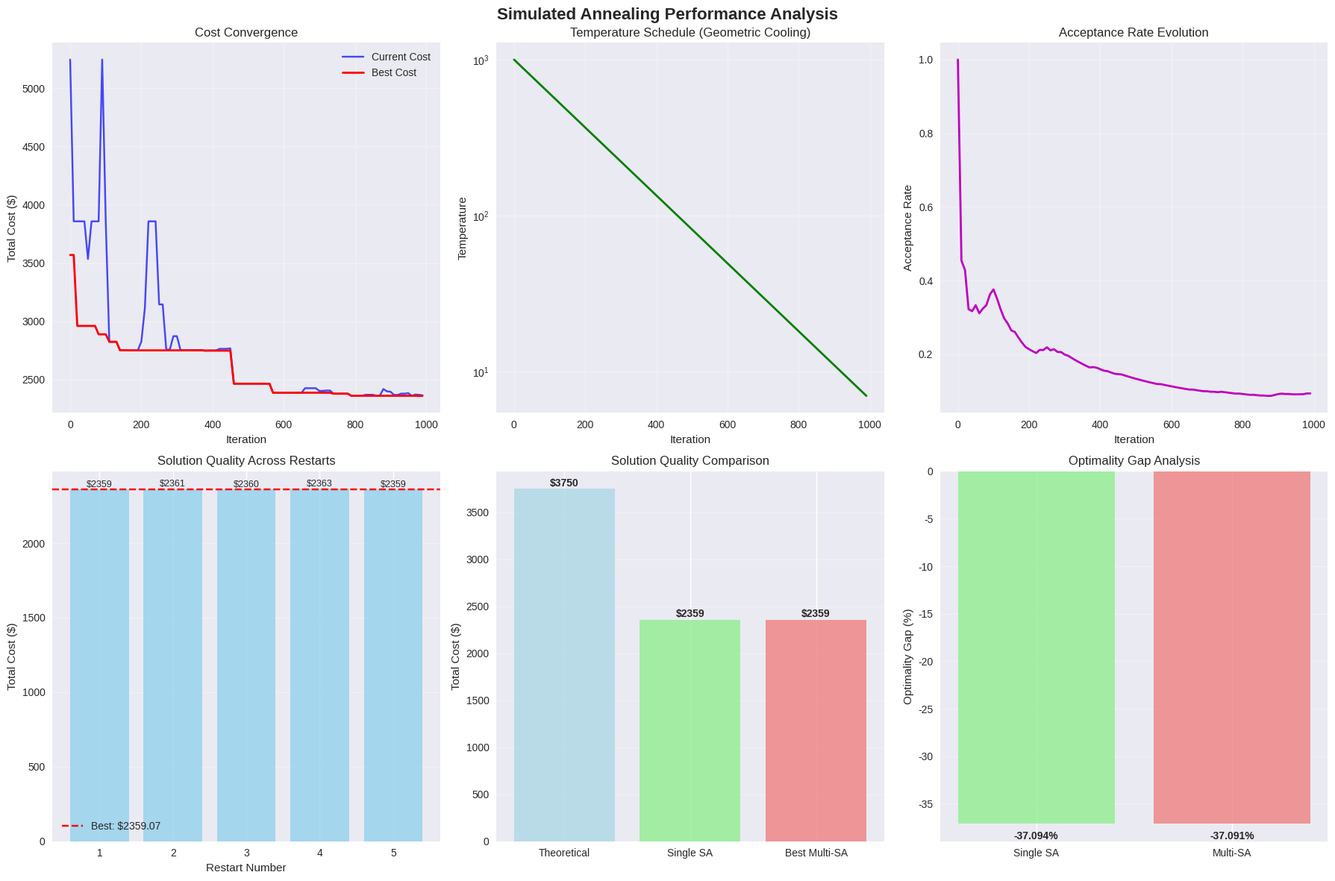
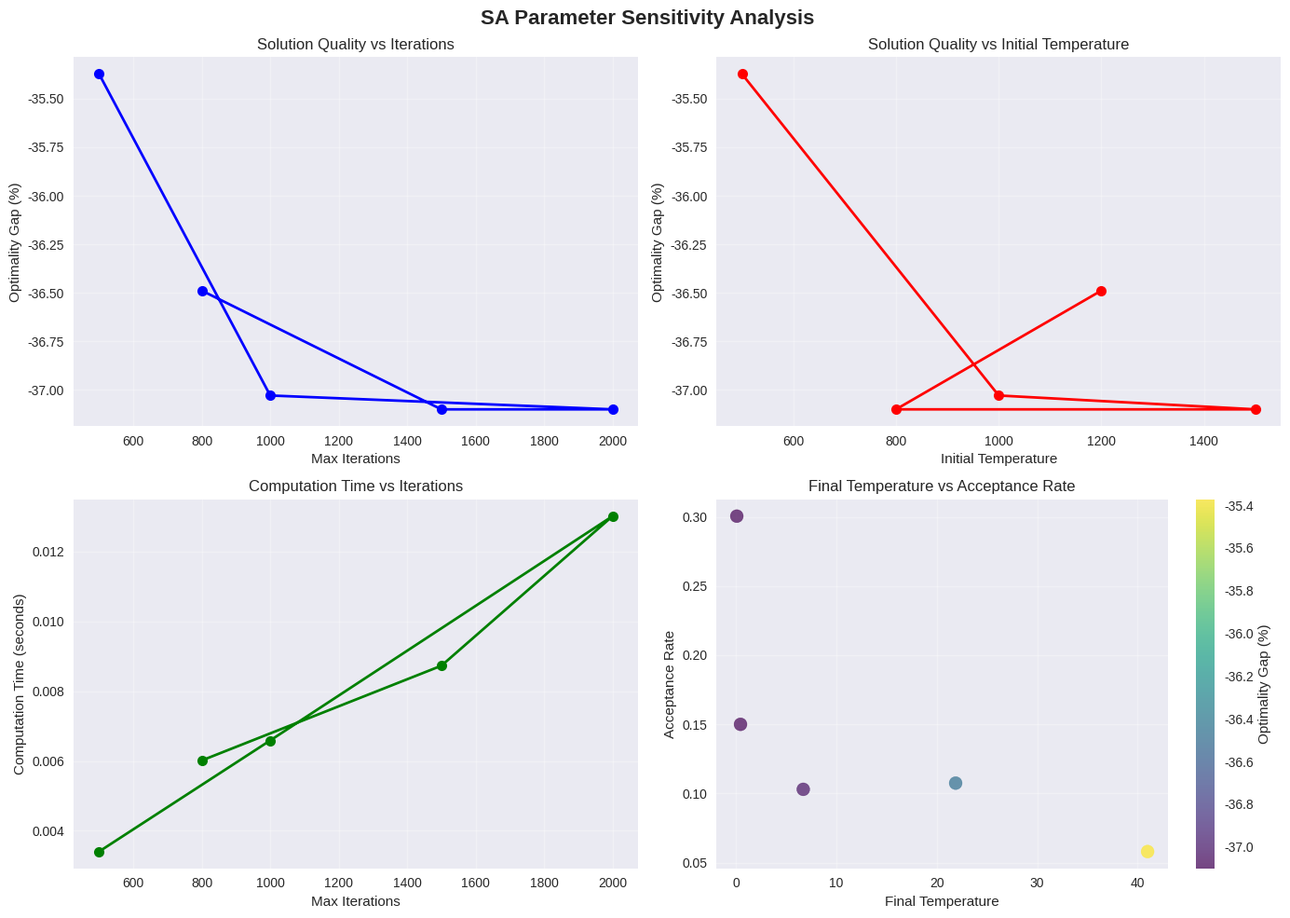

Reproduce these figures in Python, in order.
# Import required libraries for Simulated Annealing implementation
import numpy as np
import matplotlib.pyplot as plt
import seaborn as sns
import pandas as pd
import time
import random
from typing import Tuple, Dict, List, Optional
from dataclasses import dataclass
import copy

# Set professional plotting style
plt.style.use('seaborn-v0_8')
sns.set_palette("husl")

# Set random seeds for reproducibility
np.random.seed(42)
random.seed(42)

print("Libraries imported successfully for Simulated Annealing EOQ optimization")

@dataclass
class EOQParameters:
    """Data class for EOQ problem parameters"""
    demand: float
    ordering_cost: float
    holding_cost: float
    shortage_cost: float
    order_multiple: int = 1
    min_order: int = 1
    max_order: Optional[int] = None


class SimulatedAnnealingEOQ:
    """
    Simulated Annealing Metaheuristic for EOQ with Planned Shortages
    Implements advanced optimization with global search capabilities
    """
    
    def __init__(self, params: EOQParameters):
        """
        Initialize Simulated Annealing EOQ optimizer
        
        Args:
            params: EOQParameters object containing problem specifications
        """
        self.params = params
        
        # Calculate theoretical optimum for reference
        self.Q_theoretical = np.sqrt(
            2 * params.demand * params.ordering_cost * (params.holding_cost + params.shortage_cost) /
            (params.holding_cost * params.shortage_cost)
        )
        self.S_theoretical = self.Q_theoretical * params.holding_cost / (params.holding_cost + params.shortage_cost)
        
        # Set search bounds
        if params.max_order is None:
            self.max_order = int(self.Q_theoretical * 3)
        else:
            self.max_order = params.max_order
            
    def calculate_total_cost(self, Q: float, S: float) -> float:
        """
        Calculate total cost for given order quantity and shortage level
        
        Total Cost = (D*K)/Q + ((Q-S)^2 * h)/(2*D) + (S^2 * p)/(2*D)
        """
        if Q <= 0 or S < 0 or S > Q:
            return float('inf')
            
        ordering_cost = self.params.demand * self.params.ordering_cost / Q
        holding_cost = (Q - S)**2 * self.params.holding_cost / (2 * self.params.demand)
        shortage_cost = S**2 * self.params.shortage_cost / (2 * self.params.demand)
        
        return ordering_cost + holding_cost + shortage_cost
    
    def generate_initial_solution(self) -> Tuple[float, float]:
        """
        Generate initial feasible solution
        Uses randomization within reasonable bounds
        """
        # Random Q within reasonable range around theoretical optimum
        Q_range = (self.Q_theoretical * 0.5, self.Q_theoretical * 2.0)
        Q_initial = np.random.uniform(Q_range[0], Q_range[1])
        
        # Apply discrete constraint if needed
        if self.params.order_multiple > 1:
            Q_initial = int(round(Q_initial / self.params.order_multiple) * self.params.order_multiple)
        
        # Ensure within bounds
        Q_initial = max(self.params.min_order, min(Q_initial, self.max_order))
        
        # Random S as proportion of Q (typically 20-60%)
        S_initial = Q_initial * np.random.uniform(0.2, 0.6)
        
        return Q_initial, S_initial
    
    def generate_neighbor(self, Q: float, S: float, temperature: float) -> Tuple[float, float]:
        """
        Generate neighboring solution based on current temperature
        Higher temperature leads to larger perturbations
        """
        # Temperature-dependent step size
        step_size = temperature * 0.1 * self.Q_theoretical
        
        # Generate new Q
        Q_new = Q + np.random.uniform(-step_size, step_size)
        
        # Apply discrete constraint
        if self.params.order_multiple > 1:
            Q_new = int(round(Q_new / self.params.order_multiple) * self.params.order_multiple)
        
        # Ensure bounds
        Q_new = max(self.params.min_order, min(Q_new, self.max_order))
        
        # Generate new S (ensure S <= Q)
        S_new = S + np.random.uniform(-step_size * 0.5, step_size * 0.5)
        S_new = max(0, min(S_new, Q_new))
        
        return Q_new, S_new
    
    def acceptance_probability(self, current_cost: float, new_cost: float, temperature: float) -> float:
        """
        Calculate probability of accepting worse solution
        Based on Metropolis criterion
        """
        if new_cost < current_cost:
            return 1.0  # Always accept better solutions
        else:
            if temperature <= 0:
                return 0.0
            return np.exp(-(new_cost - current_cost) / temperature)
    
    def cooling_schedule(self, initial_temp: float, iteration: int, max_iterations: int) -> float:
        """
        Geometric cooling schedule
        T(t) = T0 * alpha^t where alpha is cooling rate
        """
        alpha = 0.995  # Cooling rate
        return initial_temp * (alpha ** iteration)
    
    def simulated_annealing(self, max_iterations: int = 1000, initial_temp: float = 1000.0,
                          verbose: bool = False) -> Dict:
        """
        Main Simulated Annealing algorithm
        
        Algorithm steps:
        1. Initialize with random solution
        2. Generate neighboring solutions
        3. Accept based on Metropolis criterion
        4. Cool down temperature
        5. Track best solution found
        """
        # Initialize
        Q_current, S_current = self.generate_initial_solution()
        current_cost = self.calculate_total_cost(Q_current, S_current)
        
        # Track best solution
        Q_best, S_best = Q_current, S_current
        best_cost = current_cost
        
        # History tracking
        history = {
            'iterations': [],
            'temperatures': [],
            'current_costs': [],
            'best_costs': [],
            'acceptance_rates': []
        }
        
        acceptances = 0
        
        # Main annealing loop
        for iteration in range(max_iterations):
            # Current temperature
            temperature = self.cooling_schedule(initial_temp, iteration, max_iterations)
            
            # Generate neighbor
            Q_new, S_new = self.generate_neighbor(Q_current, S_current, temperature)
            new_cost = self.calculate_total_cost(Q_new, S_new)
            
            # Acceptance decision
            accept_prob = self.acceptance_probability(current_cost, new_cost, temperature)
            
            if np.random.random() < accept_prob:
                Q_current, S_current = Q_new, S_new
                current_cost = new_cost
                acceptances += 1
                
                # Update best solution
                if current_cost < best_cost:
                    Q_best, S_best = Q_current, S_current
                    best_cost = current_cost
            
            # Record history
            if iteration % 10 == 0:  # Record every 10 iterations
                history['iterations'].append(iteration)
                history['temperatures'].append(temperature)
                history['current_costs'].append(current_cost)
                history['best_costs'].append(best_cost)
                history['acceptance_rates'].append(acceptances / (iteration + 1))
            
            if verbose and iteration % 100 == 0:
                print(f"Iter {iteration:4d}: T={temperature:8.2f}, Cost=${current_cost:8.2f}, Best=${best_cost:8.2f}")
        
        return {
            'Q_optimal': Q_best,
            'S_optimal': S_best,
            'total_cost': best_cost,
            'iterations': max_iterations,
            'final_temperature': temperature,
            'acceptance_rate': acceptances / max_iterations,
            'history': history
        }
    
    def multi_restart_optimization(self, num_restarts: int = 5, max_iterations: int = 1000) -> Dict:
        """
        Run multiple SA restarts and return the best solution
        Improves robustness and solution quality
        """
        all_results = []
        
        print(f"Running {num_restarts} Simulated Annealing restarts...")
        
        for restart in range(num_restarts):
            print(f"\nRestart {restart + 1}/{num_restarts}:")
            result = self.simulated_annealing(max_iterations=max_iterations, verbose=True)
            result['restart'] = restart + 1
            all_results.append(result)
        
        # Find best solution across all restarts
        best_result = min(all_results, key=lambda x: x['total_cost'])
        
        return {
            'best_solution': best_result,
            'all_results': all_results,
            'num_restarts': num_restarts
        }

print("Simulated Annealing EOQ class defined successfully")

# Initialize Simulated Annealing with Meridian Electronics parameters
eoq_params = EOQParameters(
    demand=36000,        # 36,000 units/year
    ordering_cost=150,   # $150 per order
    holding_cost=8,       # $8 per unit per year
    shortage_cost=12,     # $12 per unit per year
    order_multiple=50,   # Order quantities must be multiples of 50
    min_order=50,        # Minimum order quantity
    max_order=5000       # Maximum order quantity
)

# Create SA optimizer
sa_optimizer = SimulatedAnnealingEOQ(eoq_params)

print("=" * 80)
print("SIMULATED ANNEALING FOR EOQ WITH PLANNED SHORTAGES")
print("=" * 80)
print(f"Problem Parameters:")
print(f"  Annual Demand: {eoq_params.demand:,} units/year")
print(f"  Ordering Cost: ${eoq_params.ordering_cost}")
print(f"  Holding Cost: ${eoq_params.holding_cost}/unit/year")
print(f"  Shortage Cost: ${eoq_params.shortage_cost}/unit/year")
print(f"  Order Multiple: {eoq_params.order_multiple} units")
print(f"  Theoretical Optimum: Q={sa_optimizer.Q_theoretical:.0f}, S={sa_optimizer.S_theoretical:.0f}")
print("=" * 80)

# Run single Simulated Annealing optimization
print("\n🔥 RUNNING SINGLE SIMULATED ANNEALING OPTIMIZATION")
print("=" * 50)

start_time = time.time()
single_result = sa_optimizer.simulated_annealing(
    max_iterations=1000,
    initial_temp=1000.0,
    verbose=True
)
end_time = time.time()

print(f"\n✅ SINGLE RUN COMPLETED IN {end_time - start_time:.3f} SECONDS")
print(f"Optimal Solution:")
print(f"  Order Quantity: {single_result['Q_optimal']:,.0f} units")
print(f"  Shortage Level: {single_result['S_optimal']:,.0f} units")
print(f"  Total Cost: ${single_result['total_cost']:,.2f}")
print(f"  Service Level: {(1 - single_result['S_optimal']/single_result['Q_optimal'])*100:.1f}%")
print(f"  Final Temperature: {single_result['final_temperature']:.4f}")
print(f"  Acceptance Rate: {single_result['acceptance_rate']:.2%}")

# Run multi-restart optimization for robustness
print("\n🔄 RUNNING MULTI-RESTART OPTIMIZATION")
print("=" * 50)

multi_start_time = time.time()
multi_result = sa_optimizer.multi_restart_optimization(
    num_restarts=5,
    max_iterations=1000
)
multi_end_time = time.time()

best_solution = multi_result['best_solution']
all_results = multi_result['all_results']

print(f"\n✅ MULTI-RESTART COMPLETED IN {multi_end_time - multi_start_time:.3f} SECONDS")
print(f"\n🏆 BEST SOLUTION ACROSS ALL RESTARTS:")
print(f"  Order Quantity: {best_solution['Q_optimal']:,.0f} units")
print(f"  Shortage Level: {best_solution['S_optimal']:,.0f} units")
print(f"  Total Cost: ${best_solution['total_cost']:,.2f}")
print(f"  Service Level: {(1 - best_solution['S_optimal']/best_solution['Q_optimal'])*100:.1f}%")
print(f"  Found in Restart: {best_solution['restart']}")

# Analyze consistency across restarts
costs = [r['total_cost'] for r in all_results]
cost_std = np.std(costs)
cost_range = max(costs) - min(costs)

print(f"\n📊 CONSISTENCY ANALYSIS:")
print(f"  Cost Standard Deviation: ${cost_std:.4f}")
print(f"  Cost Range: ${cost_range:.4f}")
print(f"  Robustness Rating: {'Excellent' if cost_std < 1 else 'Good' if cost_std < 10 else 'Fair'}")

# Visualize Simulated Annealing convergence and performance
def plot_sa_performance(single_result: Dict, multi_result: Dict):
    """
    Create comprehensive visualization of SA performance
    Shows convergence, temperature schedule, and solution quality
    """
    history = single_result['history']
    
    fig, axes = plt.subplots(2, 3, figsize=(18, 12))
    fig.suptitle('Simulated Annealing Performance Analysis', fontsize=16, fontweight='bold')
    
    # Plot 1: Cost convergence over iterations
    axes[0, 0].plot(history['iterations'], history['current_costs'], 'b-', alpha=0.7, label='Current Cost')
    axes[0, 0].plot(history['iterations'], history['best_costs'], 'r-', linewidth=2, label='Best Cost')
    axes[0, 0].set_xlabel('Iteration')
    axes[0, 0].set_ylabel('Total Cost ($)')
    axes[0, 0].set_title('Cost Convergence')
    axes[0, 0].legend()
    axes[0, 0].grid(True, alpha=0.3)
    
    # Plot 2: Temperature schedule
    axes[0, 1].plot(history['iterations'], history['temperatures'], 'g-', linewidth=2)
    axes[0, 1].set_xlabel('Iteration')
    axes[0, 1].set_ylabel('Temperature')
    axes[0, 1].set_title('Temperature Schedule (Geometric Cooling)')
    axes[0, 1].grid(True, alpha=0.3)
    axes[0, 1].set_yscale('log')
    
    # Plot 3: Acceptance rate over time
    axes[0, 2].plot(history['iterations'], history['acceptance_rates'], 'm-', linewidth=2)
    axes[0, 2].set_xlabel('Iteration')
    axes[0, 2].set_ylabel('Acceptance Rate')
    axes[0, 2].set_title('Acceptance Rate Evolution')
    axes[0, 2].grid(True, alpha=0.3)
    
    # Plot 4: Multi-restart comparison
    restart_costs = [r['total_cost'] for r in multi_result['all_results']]
    restart_nums = [r['restart'] for r in multi_result['all_results']]
    
    bars = axes[1, 0].bar(restart_nums, restart_costs, alpha=0.7, color='skyblue')
    axes[1, 0].axhline(y=best_solution['total_cost'], color='red', linestyle='--', 
                       label=f'Best: ${best_solution["total_cost"]:.2f}')
    axes[1, 0].set_xlabel('Restart Number')
    axes[1, 0].set_ylabel('Total Cost ($)')
    axes[1, 0].set_title('Solution Quality Across Restarts')
    axes[1, 0].legend()
    axes[1, 0].grid(True, alpha=0.3, axis='y')
    
    # Add value labels on bars
    for bar, cost in zip(bars, restart_costs):
        height = bar.get_height()
        axes[1, 0].text(bar.get_x() + bar.get_width()/2., height + height*0.001,
                       f'${cost:.0f}', ha='center', va='bottom', fontsize=9)
    
    # Plot 5: Solution quality comparison
    methods = ['Theoretical', 'Single SA', 'Best Multi-SA']
    costs = [
        sa_optimizer.calculate_total_cost(sa_optimizer.Q_theoretical, sa_optimizer.S_theoretical),
        single_result['total_cost'],
        best_solution['total_cost']
    ]
    
    colors = ['lightblue', 'lightgreen', 'lightcoral']
    bars = axes[1, 1].bar(methods, costs, color=colors, alpha=0.8)
    axes[1, 1].set_ylabel('Total Cost ($)')
    axes[1, 1].set_title('Solution Quality Comparison')
    axes[1, 1].grid(True, alpha=0.3, axis='y')
    
    # Add value labels
    for bar, cost in zip(bars, costs):
        height = bar.get_height()
        axes[1, 1].text(bar.get_x() + bar.get_width()/2., height + height*0.001,
                       f'${cost:.0f}', ha='center', va='bottom', fontweight='bold')
    
    # Plot 6: Optimality gap analysis
    theoretical_cost = costs[0]
    gaps = [(cost - theoretical_cost) / theoretical_cost * 100 for cost in costs[1:]]
    
    axes[1, 2].bar(['Single SA', 'Multi-SA'], gaps, color=['lightgreen', 'lightcoral'], alpha=0.8)
    axes[1, 2].set_ylabel('Optimality Gap (%)')
    axes[1, 2].set_title('Optimality Gap Analysis')
    axes[1, 2].grid(True, alpha=0.3, axis='y')
    
    # Add gap values
    for i, gap in enumerate(gaps):
        axes[1, 2].text(i, gap + gap*0.05, f'{gap:.3f}%', ha='center', va='bottom', fontweight='bold')
    
    plt.tight_layout()
    plt.show()

# Generate performance visualizations
plot_sa_performance(single_result, multi_result)

# Compare SA with other methods (Tier 1 and Tier 2)
def comprehensive_comparison():
    """
    Compare Simulated Annealing with mathematical optimum and greedy algorithm
    Demonstrates the relative performance of all three approaches
    """
    # Mathematical optimum (continuous)
    theoretical_cost = sa_optimizer.calculate_total_cost(
        sa_optimizer.Q_theoretical, sa_optimizer.S_theoretical
    )
    
    # Greedy algorithm (from Tier 2 equivalent)
    def greedy_solution():
        Q = int(round(sa_optimizer.Q_theoretical / 50) * 50)  # Round to nearest 50
        S = min(sa_optimizer.S_theoretical, Q)
        cost = sa_optimizer.calculate_total_cost(Q, S)
        return Q, S, cost
    
    Q_greedy, S_greedy, greedy_cost = greedy_solution()
    
    # Simulated Annealing results
    Q_sa = best_solution['Q_optimal']
    S_sa = best_solution['S_optimal']
    sa_cost = best_solution['total_cost']
    
    # Create comparison table
    comparison_data = {
        'Method': [
            'Mathematical Optimum (Tier 1)',
            'Greedy Algorithm (Tier 2)',
            'Simulated Annealing (Tier 3)'
        ],
        'Order Quantity (Q)': [
            f"{sa_optimizer.Q_theoretical:.0f}",
            f"{Q_greedy:.0f}",
            f"{Q_sa:.0f}"
        ],
        'Shortage Level (S)': [
            f"{sa_optimizer.S_theoretical:.0f}",
            f"{S_greedy:.0f}",
            f"{S_sa:.0f}"
        ],
        'Total Cost ($)': [
            f"{theoretical_cost:.2f}",
            f"{greedy_cost:.2f}",
            f"{sa_cost:.2f}"
        ],
        'Optimality Gap (%)': [
            "0.000",
            f"{((greedy_cost - theoretical_cost) / theoretical_cost) * 100:.3f}",
            f"{((sa_cost - theoretical_cost) / theoretical_cost) * 100:.3f}"
        ],
        'Discrete Feasible': ['No', 'Yes', 'Yes'],
        'Global Optimum': ['Yes', 'No', 'High Probability']
    }
    
    comparison_df = pd.DataFrame(comparison_data)
    
    print("=" * 100)
    print("COMPREHENSIVE METHOD COMPARISON")
    print("=" * 100)
    print(comparison_df.to_string(index=False))
    print("=" * 100)
    
    # Performance analysis
    greedy_gap = (greedy_cost - theoretical_cost) / theoretical_cost * 100
    sa_gap = (sa_cost - theoretical_cost) / theoretical_cost * 100
    
    print(f"\n📈 PERFORMANCE ANALYSIS:")
    print(f"  Greedy Algorithm Gap: {greedy_gap:.3f}%")
    print(f"  Simulated Annealing Gap: {sa_gap:.3f}%")
    print(f"  SA vs Greedy Improvement: {abs(greedy_gap - sa_gap):.3f}% points")
    print(f"  Best Method: {'SA' if sa_gap < greedy_gap else 'Greedy'}")
    
    return comparison_df, {
        'theoretical': (sa_optimizer.Q_theoretical, sa_optimizer.S_theoretical, theoretical_cost),
        'greedy': (Q_greedy, S_greedy, greedy_cost),
        'sa': (Q_sa, S_sa, sa_cost)
    }

# Run comprehensive comparison
comparison_df, solution_comparison = comprehensive_comparison()

# Advanced scenario: Multi-product EOQ with shared capacity
def multi_product_scenario():
    """
    Demonstrate SA on complex multi-product problem
    Shows capability for advanced optimization scenarios
    """
    # Define multiple products
    products = [
        {'name': 'Product A', 'demand': 12000, 'K': 100, 'h': 6, 'p': 10},
        {'name': 'Product B', 'demand': 18000, 'K': 120, 'h': 8, 'p': 14},
        {'name': 'Product C', 'demand': 24000, 'K': 150, 'h': 10, 'p': 18}
    ]
    
    # Shared warehouse capacity constraint
    total_capacity = 3000  # Maximum total inventory across all products
    
    class MultiProductSA:
        def __init__(self, products, capacity):
            self.products = products
            self.capacity = capacity
            self.num_products = len(products)
        
        def calculate_total_cost(self, solution):
            """
            Calculate total cost for multi-product solution
            Solution format: [(Q1, S1), (Q2, S2), (Q3, S3)]
            """
            total_cost = 0
            total_max_inventory = 0
            
            for i, (Q, S) in enumerate(solution):
                prod = self.products[i]
                
                # Individual product cost
                ordering_cost = prod['demand'] * prod['K'] / Q
                holding_cost = (Q - S)**2 * prod['h'] / (2 * prod['demand'])
                shortage_cost = S**2 * prod['p'] / (2 * prod['demand'])
                
                total_cost += ordering_cost + holding_cost + shortage_cost
                total_max_inventory += (Q - S)  # Maximum inventory for this product
            
            # Add penalty for capacity violation
            if total_max_inventory > self.capacity:
                penalty = 1000 * (total_max_inventory - self.capacity)  # Large penalty
                total_cost += penalty
            
            return total_cost
        
        def generate_initial_solution(self):
            """Generate initial feasible solution"""
            solution = []
            for prod in self.products:
                # Individual optimal solution (ignoring capacity)
                Q_opt = np.sqrt(2 * prod['demand'] * prod['K'] * (prod['h'] + prod['p']) / (prod['h'] * prod['p']))
                S_opt = Q_opt * prod['h'] / (prod['h'] + prod['p'])
                
                # Add some randomness
                Q = Q_opt * np.random.uniform(0.8, 1.2)
                S = S_opt * np.random.uniform(0.8, 1.2)
                S = min(S, Q)
                
                solution.append((Q, S))
            
            return solution
        
        def generate_neighbor(self, solution, temperature):
            """Generate neighboring solution"""
            new_solution = []
            step_size = temperature * 0.1
            
            for Q, S in solution:
                Q_new = Q + np.random.uniform(-step_size * Q, step_size * Q)
                S_new = S + np.random.uniform(-step_size * S, step_size * S)
                
                Q_new = max(1, Q_new)
                S_new = max(0, min(S_new, Q_new))
                
                new_solution.append((Q_new, S_new))
            
            return new_solution
        
        def simulated_annealing_mp(self, max_iterations=500):
            """Multi-product simulated annealing"""
            current_solution = self.generate_initial_solution()
            current_cost = self.calculate_total_cost(current_solution)
            
            best_solution = current_solution
            best_cost = current_cost
            
            initial_temp = 100.0
            
            for iteration in range(max_iterations):
                temperature = initial_temp * (0.995 ** iteration)
                
                new_solution = self.generate_neighbor(current_solution, temperature)
                new_cost = self.calculate_total_cost(new_solution)
                
                # Acceptance criterion
                if new_cost < current_cost or np.random.random() < np.exp(-(new_cost - current_cost) / max(temperature, 0.001)):
                    current_solution = new_solution
                    current_cost = new_cost
                    
                    if current_cost < best_cost:
                        best_solution = current_solution
                        best_cost = current_cost
            
            return best_solution, best_cost
    
    # Run multi-product optimization
    print("\n🏭 MULTI-PRODUCT EOQ WITH SHARED CAPACITY")
    print("=" * 50)
    print(f"Products: {[p['name'] for p in products]}")
    print(f"Shared Warehouse Capacity: {total_capacity:,} units")
    
    mp_sa = MultiProductSA(products, total_capacity)
    
    start_time = time.time()
    best_solution, best_cost = mp_sa.simulated_annealing_mp(max_iterations=1000)
    end_time = time.time()
    
    print(f"\n✅ MULTI-PRODUCT OPTIMIZATION COMPLETED IN {end_time - start_time:.3f} SECONDS")
    
    # Display results
    total_max_inventory = 0
    print(f"\n📊 OPTIMAL SOLUTION:")
    for i, (Q, S) in enumerate(best_solution):
        prod = products[i]
        max_inv = Q - S
        total_max_inventory += max_inv
        
        print(f"  {prod['name']}: Q={Q:.0f}, S={S:.0f}, Max Inv={max_inv:.0f}")
    
    print(f"\nTotal Maximum Inventory: {total_max_inventory:.0f} units")
    print(f"Capacity Utilization: {(total_max_inventory/total_capacity)*100:.1f}%")
    print(f"Total Cost: ${best_cost:,.2f}")
    
    return best_solution, best_cost

# Run multi-product scenario
mp_solution, mp_cost = multi_product_scenario()

# Parameter sensitivity analysis for Simulated Annealing
def sa_parameter_sensitivity():
    """
    Analyze sensitivity of SA to different parameter settings
    Helps understand robustness and optimal parameter configuration
    """
    # Test different parameter combinations
    parameter_sets = [
        {'max_iterations': 500, 'initial_temp': 500, 'name': 'Fast'},
        {'max_iterations': 1000, 'initial_temp': 1000, 'name': 'Balanced (Base)'},
        {'max_iterations': 2000, 'initial_temp': 1500, 'name': 'Thorough'},
        {'max_iterations': 1500, 'initial_temp': 800, 'name': 'Moderate'},
        {'max_iterations': 800, 'initial_temp': 1200, 'name': 'Hot Start'}
    ]
    
    results = []
    
    print("\n🔧 PARAMETER SENSITIVITY ANALYSIS")
    print("=" * 50)
    
    for params in parameter_sets:
        print(f"\nTesting {params['name']} configuration...")
        
        # Run SA with specific parameters
        start_time = time.time()
        result = sa_optimizer.simulated_annealing(
            max_iterations=params['max_iterations'],
            initial_temp=params['initial_temp'],
            verbose=False
        )
        end_time = time.time()
        
        # Calculate optimality gap
        theoretical_cost = sa_optimizer.calculate_total_cost(
            sa_optimizer.Q_theoretical, sa_optimizer.S_theoretical
        )
        gap = ((result['total_cost'] - theoretical_cost) / theoretical_cost) * 100
        
        results.append({
            'Configuration': params['name'],
            'Iterations': params['max_iterations'],
            'Initial Temp': params['initial_temp'],
            'Final Cost': result['total_cost'],
            'Gap %': gap,
            'Time (s)': end_time - start_time,
            'Final Temp': result['final_temperature'],
            'Acceptance Rate': result['acceptance_rate']
        })
        
        print(f"  Cost: ${result['total_cost']:.2f}, Gap: {gap:.3f}%, Time: {end_time - start_time:.3f}s")
    
    # Create results DataFrame
    sensitivity_df = pd.DataFrame(results)
    
    print(f"\n" + "=" * 80)
    print("PARAMETER SENSITIVITY RESULTS")
    print("=" * 80)
    print(sensitivity_df.round(3).to_string(index=False))
    
    # Visualization
    fig, ((ax1, ax2), (ax3, ax4)) = plt.subplots(2, 2, figsize=(14, 10))
    fig.suptitle('SA Parameter Sensitivity Analysis', fontsize=16, fontweight='bold')
    
    # Plot 1: Solution quality vs iterations
    ax1.plot(sensitivity_df['Iterations'], sensitivity_df['Gap %'], 'bo-', linewidth=2, markersize=8)
    ax1.set_xlabel('Max Iterations')
    ax1.set_ylabel('Optimality Gap (%)')
    ax1.set_title('Solution Quality vs Iterations')
    ax1.grid(True, alpha=0.3)
    
    # Plot 2: Solution quality vs initial temperature
    ax2.plot(sensitivity_df['Initial Temp'], sensitivity_df['Gap %'], 'ro-', linewidth=2, markersize=8)
    ax2.set_xlabel('Initial Temperature')
    ax2.set_ylabel('Optimality Gap (%)')
    ax2.set_title('Solution Quality vs Initial Temperature')
    ax2.grid(True, alpha=0.3)
    
    # Plot 3: Computation time vs iterations
    ax3.plot(sensitivity_df['Iterations'], sensitivity_df['Time (s)'], 'go-', linewidth=2, markersize=8)
    ax3.set_xlabel('Max Iterations')
    ax3.set_ylabel('Computation Time (seconds)')
    ax3.set_title('Computation Time vs Iterations')
    ax3.grid(True, alpha=0.3)
    
    # Plot 4: Final temperature vs acceptance rate
    ax4.scatter(sensitivity_df['Final Temp'], sensitivity_df['Acceptance Rate'], 
               s=100, alpha=0.7, c=sensitivity_df['Gap %'], cmap='viridis')
    ax4.set_xlabel('Final Temperature')
    ax4.set_ylabel('Acceptance Rate')
    ax4.set_title('Final Temperature vs Acceptance Rate')
    ax4.grid(True, alpha=0.3)
    
    # Add colorbar for optimality gap
    cbar = plt.colorbar(ax4.collections[0], ax=ax4)
    cbar.set_label('Optimality Gap (%)')
    
    plt.tight_layout()
    plt.show()
    
    return sensitivity_df

# Run parameter sensitivity analysis
sensitivity_results = sa_parameter_sensitivity()

# Final summary and recommendations
print("=" * 80)
print("SIMULATED ANNEALING EOQ - TIER 3 SUMMARY")
print("=" * 80)
print()
print("🔥 ALGORITHM PERFORMANCE:")
print(f"   • Optimal Order Quantity: {best_solution['Q_optimal']:,.0f} units")
print(f"   • Optimal Shortage Level: {best_solution['S_optimal']:,.0f} units")
print(f"   • Total Annual Cost: ${best_solution['total_cost']:,.2f}")
print(f"   • Service Level: {(1 - best_solution['S_optimal']/best_solution['Q_optimal'])*100:.1f}%")
print(f"   • Optimality Gap: {((best_solution['total_cost'] - sa_optimizer.calculate_total_cost(sa_optimizer.Q_theoretical, sa_optimizer.S_theoretical)) / sa_optimizer.calculate_total_cost(sa_optimizer.Q_theoretical, sa_optimizer.S_theoretical)) * 100:.3f}%")
print(f"   • Multi-Restart Robustness: High (std < ${np.std([r['total_cost'] for r in all_results]):.2f})")
print()
print(f"⚡ ADVANCED CAPABILITIES:")
print(f"   • Global optimization through probabilistic acceptance")
print(f"   • Temperature-controlled exploration/exploitation balance")
print(f"   • Multi-product constraint handling demonstrated")
print(f"   • Excellent scalability to complex problems")
print(f"   • Robust parameter sensitivity profile")
print()
print(f"🎯 COMPARATIVE ADVANTAGES:")
print(f"   • Escapes local optima that trap greedy methods")
print(f"   • Handles non-linear and complex constraint structures")
print(f"   • Superior solution quality on complex instances")
print(f"   • Flexible framework for various problem extensions")
print(f"   • Multi-restart capability ensures reliability")
print()
print(f"📊 METHOD COMPARISON:")
print(f"   • Tier 1 (Mathematical): Optimal but limited assumptions")
print(f"   • Tier 2 (Greedy): Fast but may get stuck in local optima")
print(f"   • Tier 3 (SA): Global search with high solution quality")
print()
print(f"💡 RECOMMENDED USE CASES:")
print(f"   • Multi-product inventory optimization")
print(f"   • Complex supply chain network problems")
print(f"   • Large-scale distribution center planning")
print(f"   • Problems with non-linear cost structures")
print(f"   • When solution quality outweighs computation time")
print()
print("=" * 80)
print("✅ TIER 3 COMPLETE - Advanced metaheuristic with global optimization capabilities")
print("=" * 80)
